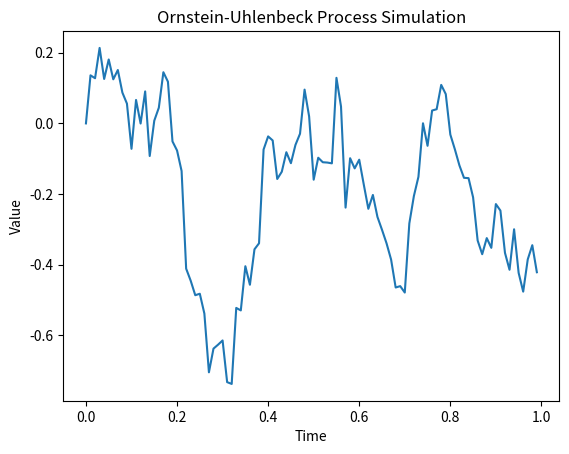

The script that saved this image:
import numpy as np
import matplotlib.pyplot as plt

# オルナシュテイン-ウーレンベック過程のパラメータ
theta = 0.1
mu = 0.5
sigma = 1.0

# 数値解法（オイラー・マリュマ法）
def ornstein_uhlenbeck_simulation(dt, T):
    t = np.arange(0, T, dt)
    n = len(t)
    X = np.zeros(n)

    for i in range(1, n):
        dW = np.random.normal(0, np.sqrt(dt))
        X[i] = X[i - 1] + theta * (mu - X[i - 1]) * dt + sigma * dW

    return t, X

# パラメータの設定
dt = 0.01  # タイムステップ
T = 1.0   # シミュレーションの総時間

# 数値解の計算
t, X = ornstein_uhlenbeck_simulation(dt, T)

# 結果のプロット
plt.plot(t, X)
plt.title("Ornstein-Uhlenbeck Process Simulation")
plt.xlabel("Time")
plt.ylabel("Value")

# show()の代わりにsavefig()を使用してファイルに保存する
# dpi=300で高画質化、bbox_inches='tight'で余白を自動調整します
plt.savefig("ou_process_simulation.png", dpi=300, bbox_inches='tight')

print("画像を 'ou_process_simulation.png' として保存しました。")
